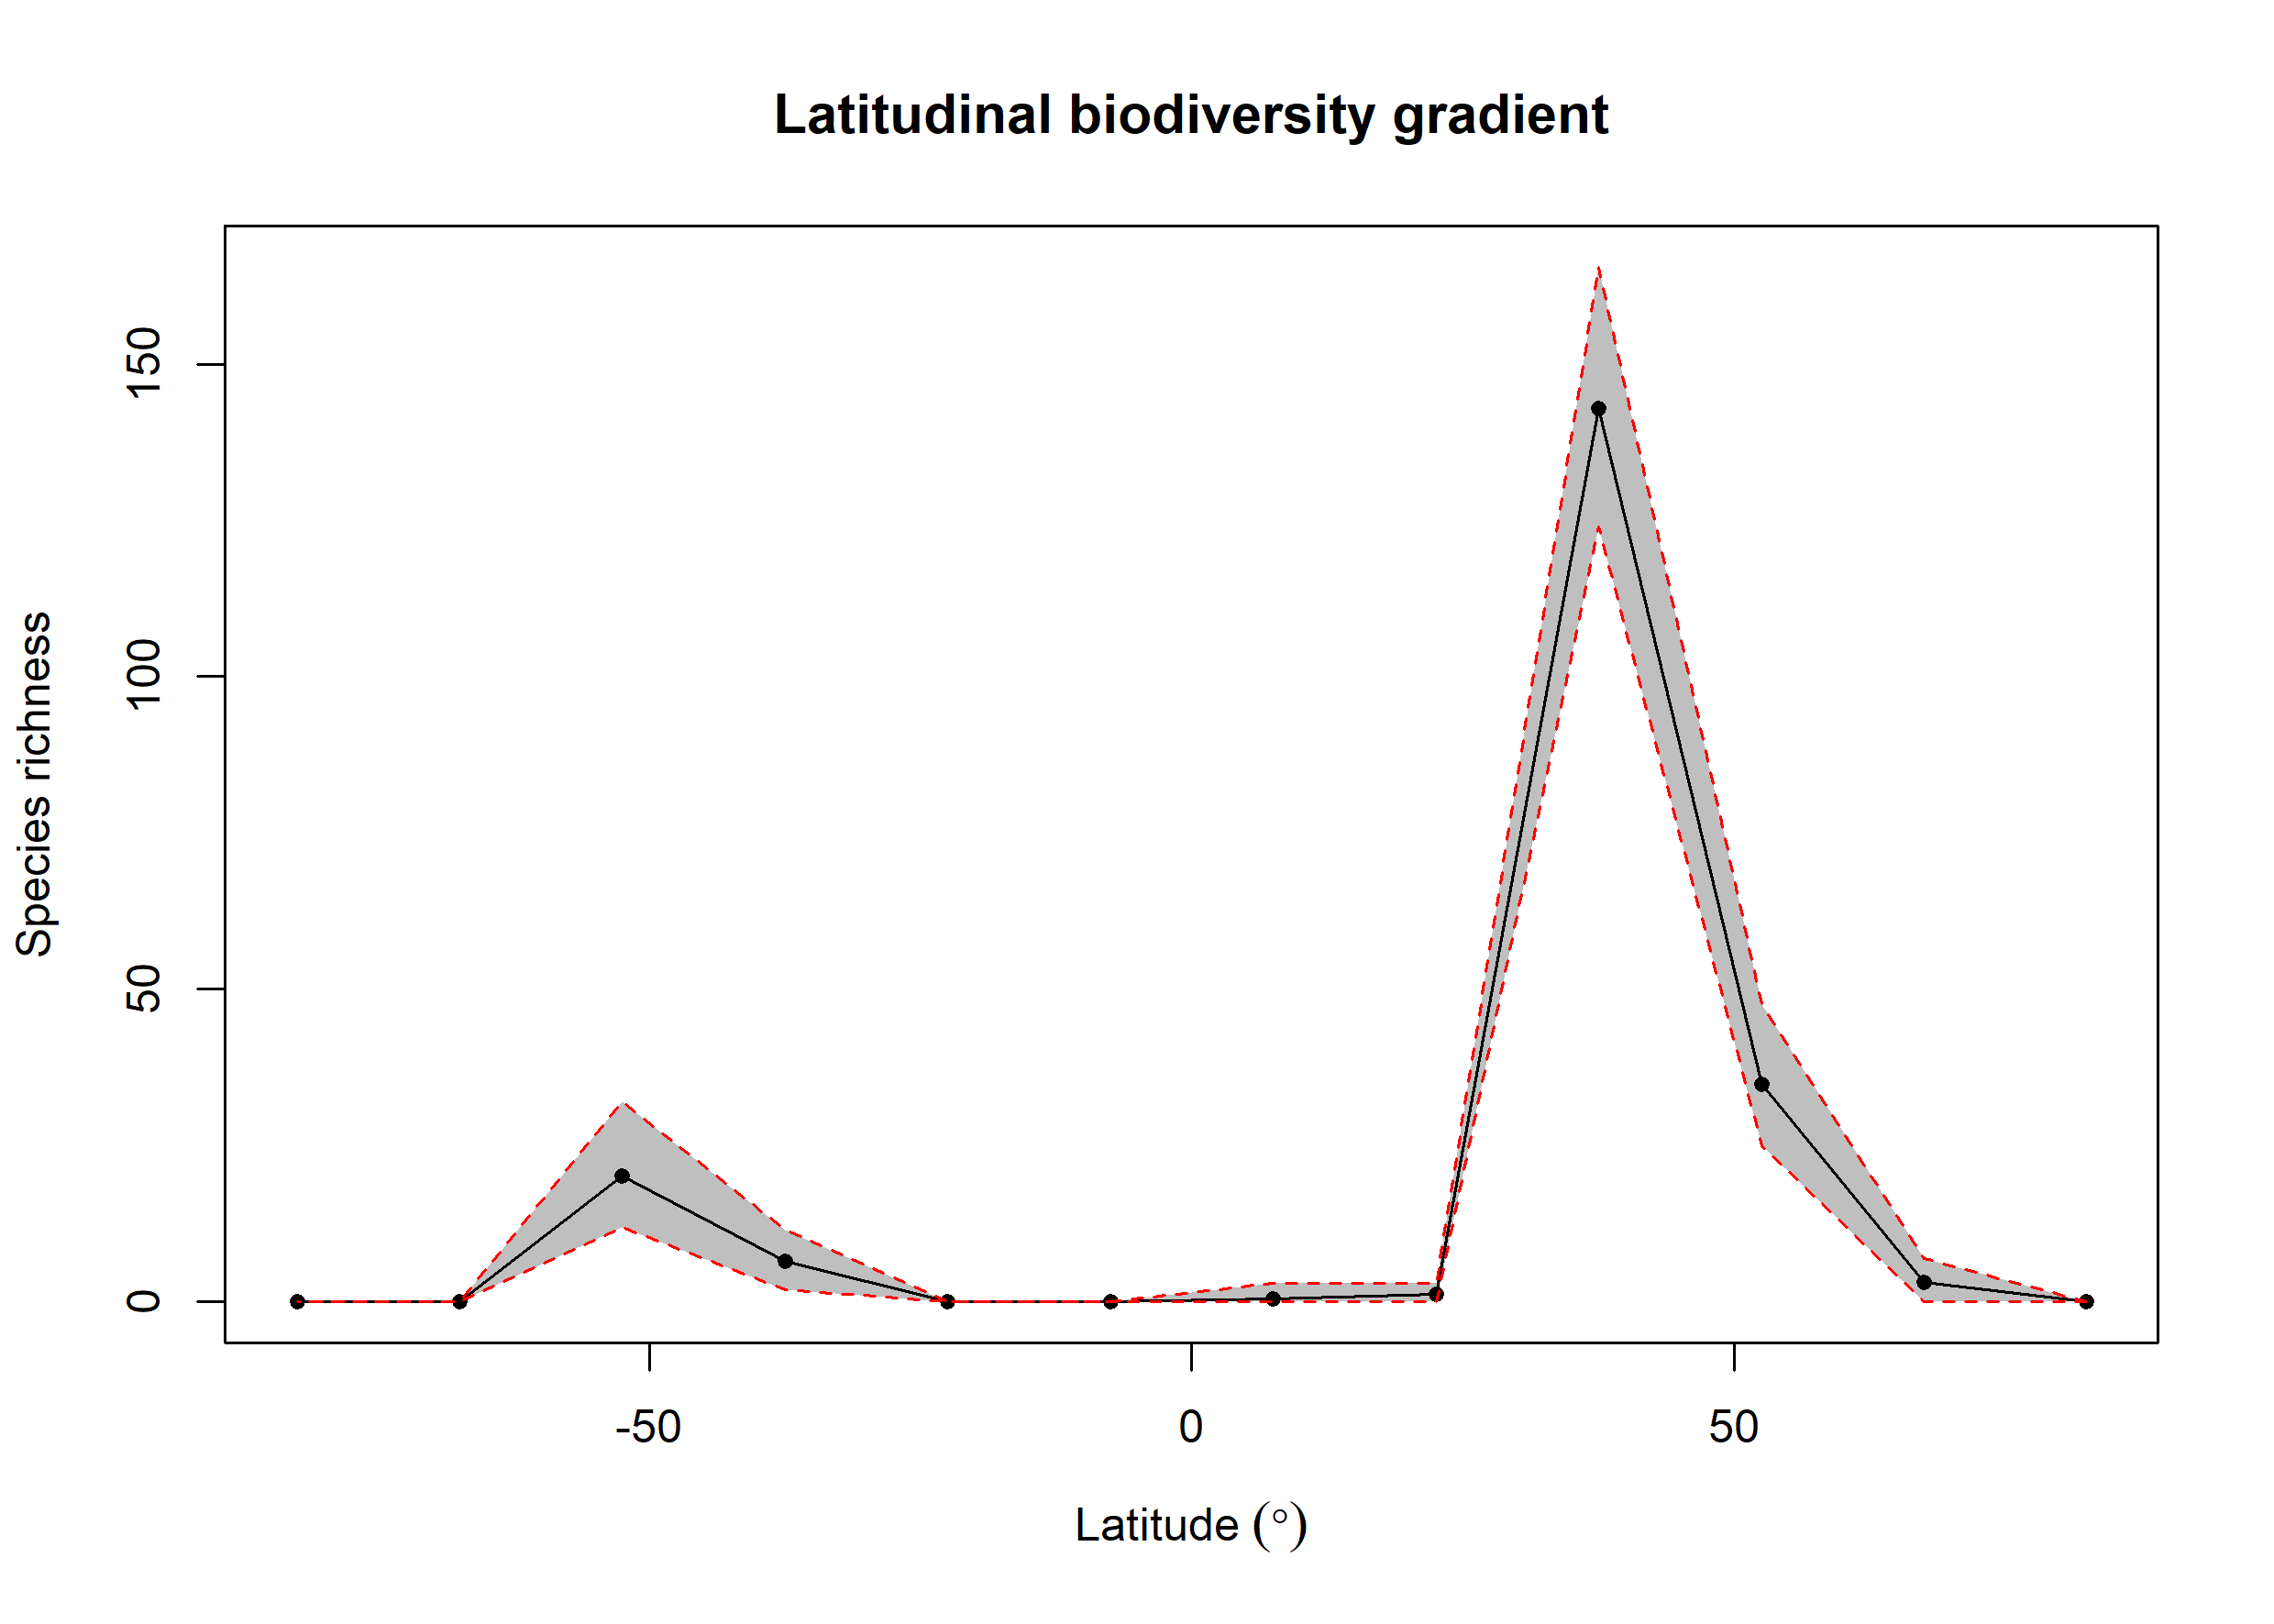

The data file committed next to this chart (first rows):
bin, max, min, mid, hemisphere, mean_richness, CI.Lower, CI.Upper
1, 90, 75, 82.5, N, 0, 0, 0
2, 75, 60, 67.5, N, 3.08, 0, 7
3, 60, 45, 52.5, N, 34.74, 25, 47.58
4, 45, 30, 37.5, N, 142.9, 124, 165.5
5, 30, 15, 22.5, N, 1.18, 0, 3
6, 15, 0, 7.5, N, 0.45, 0, 3
7, 0, -15, -7.5, S, 0, 0, 0
8, -15, -30, -22.5, S, 0, 0, 0
9, -30, -45, -37.5, S, 6.55, 2, 11.53
10, -45, -60, -52.5, S, 20.21, 12, 32
11, -60, -75, -67.5, S, 0, 0, 0
12, -75, -90, -82.5, S, 0, 0, 0
